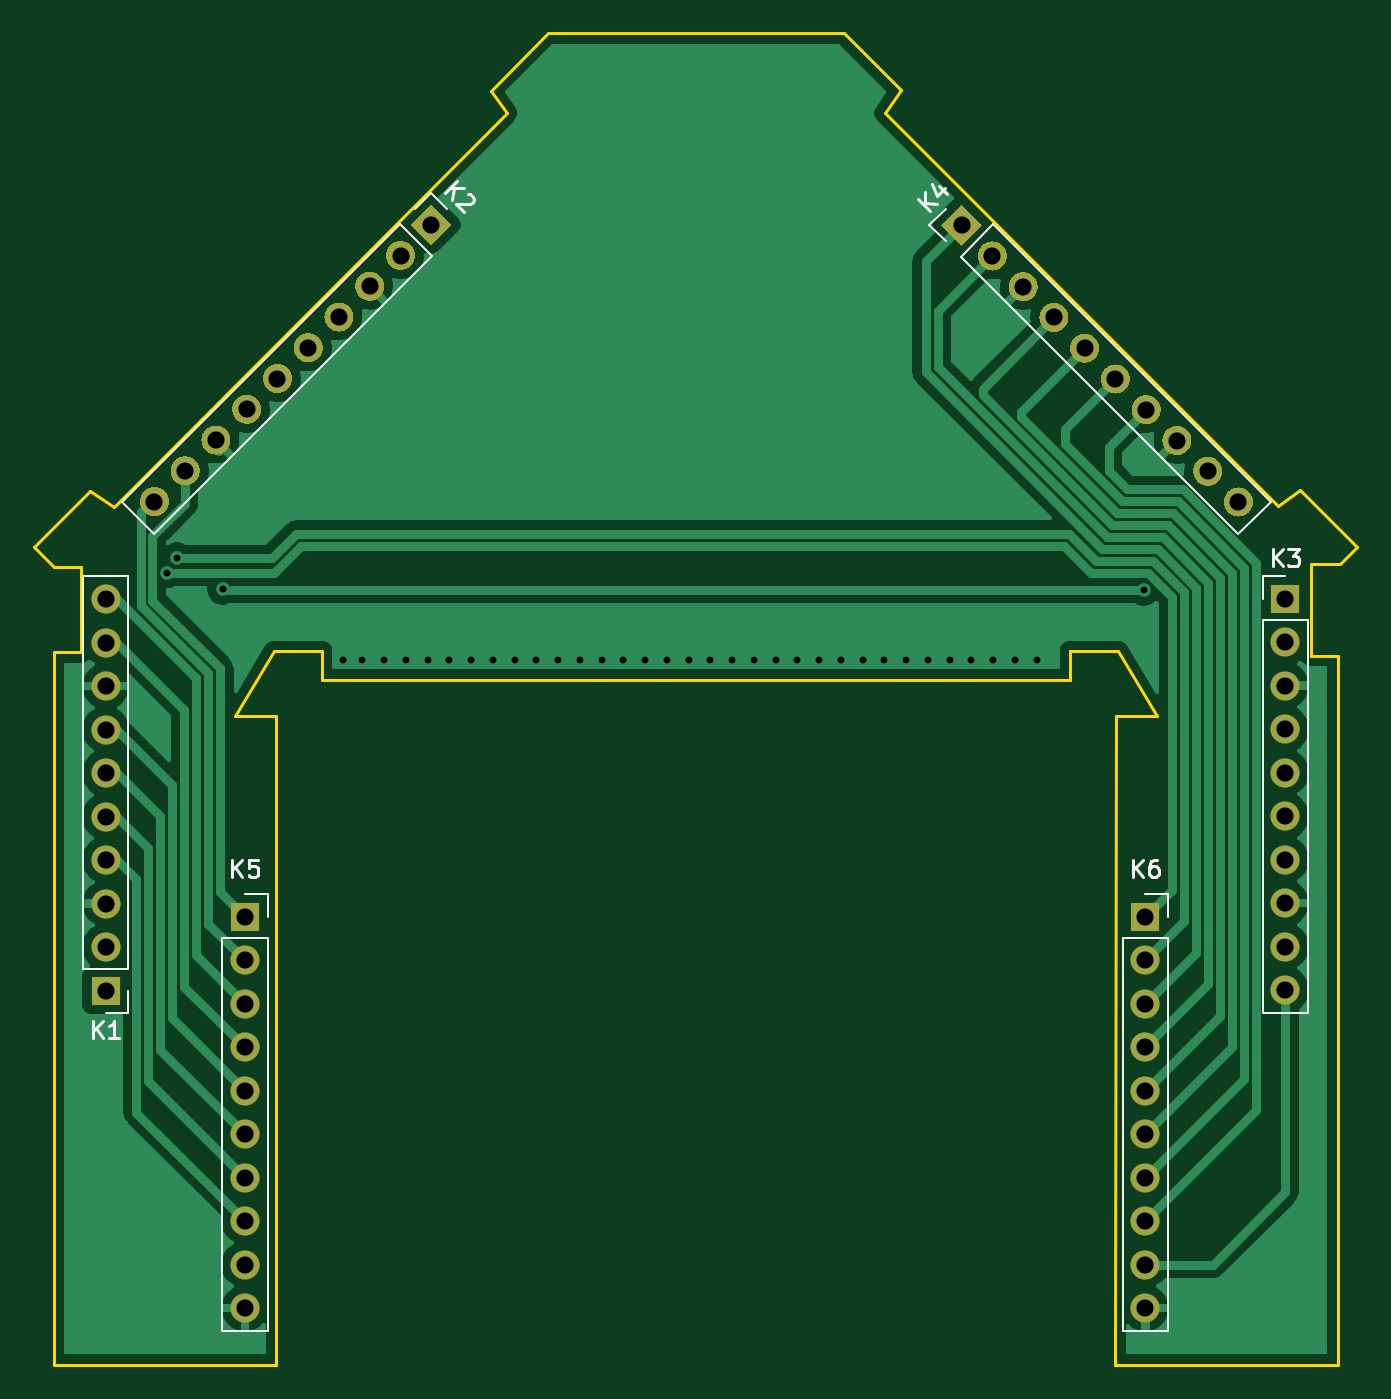
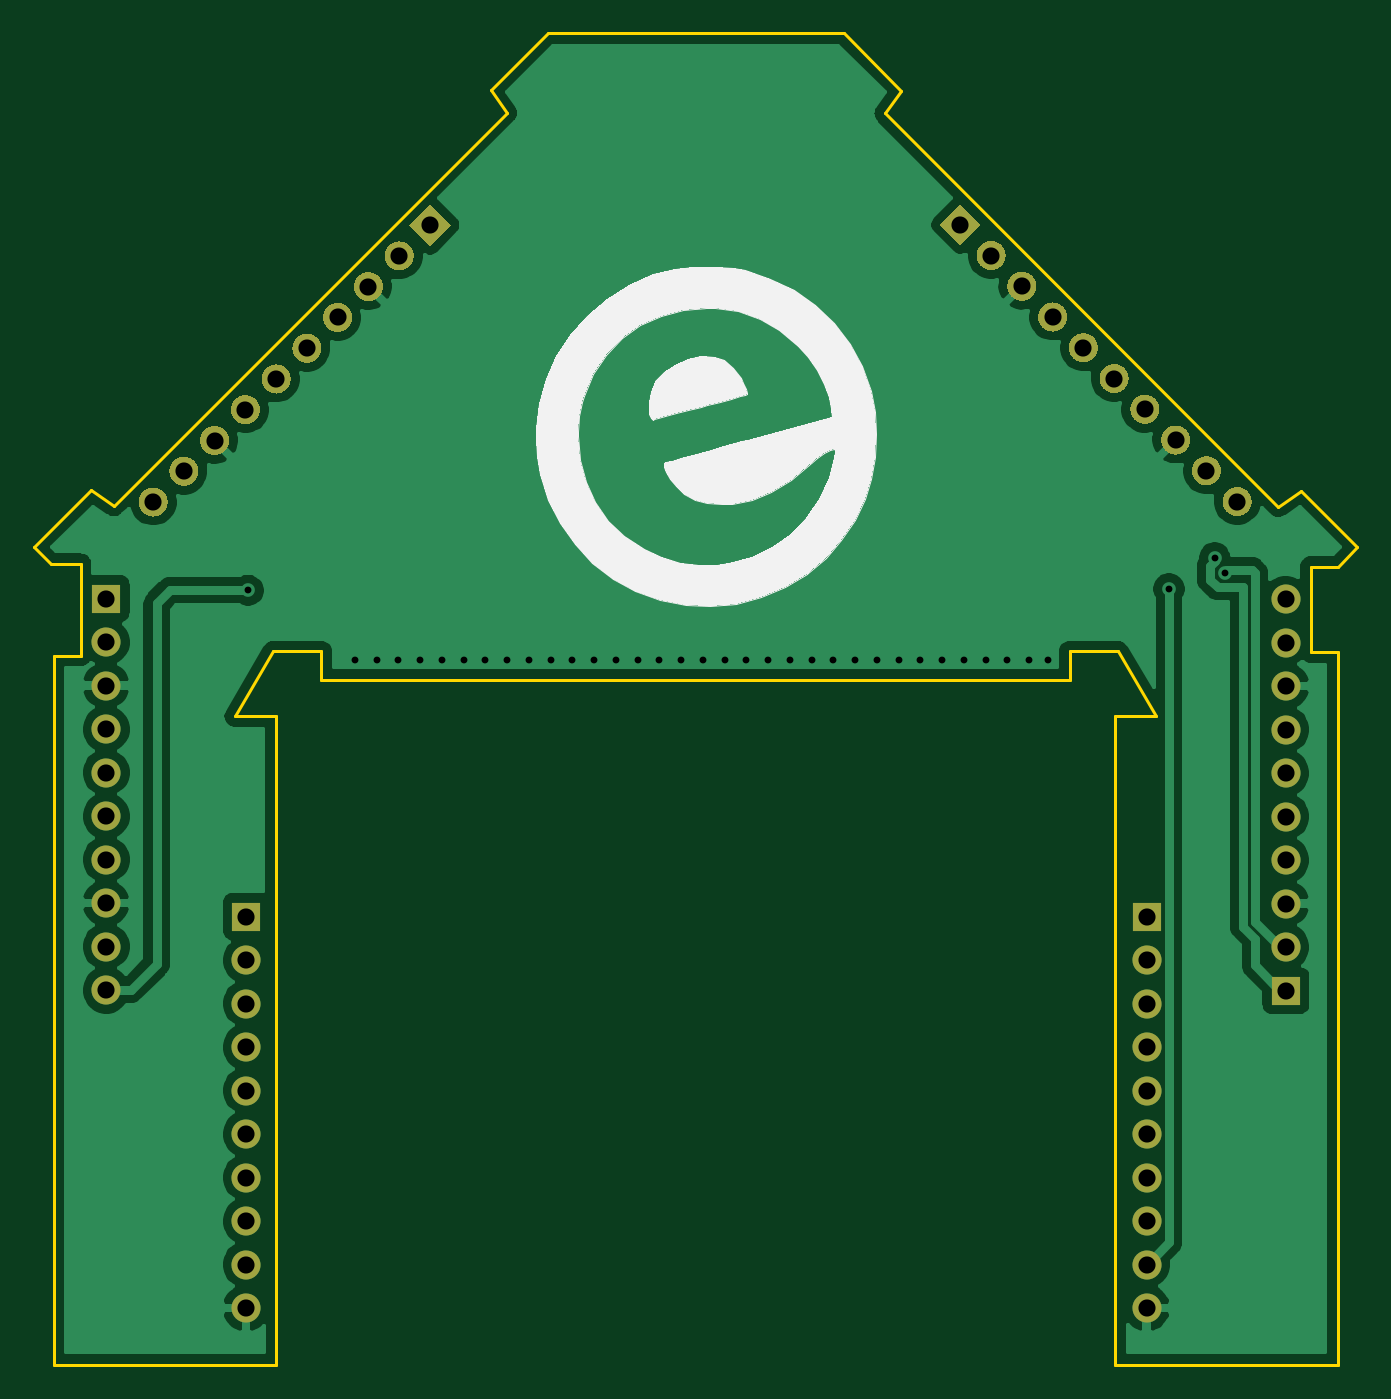
Circuit board: 11 layer files. Board 77.3 x 77.7 mm.
- bottom_copper: FirePlaceFrontwall-B_Cu.gbr (78608 bytes)
- bottom_mask: FirePlaceFrontwall-B_Mask.gbr (8249 bytes)
- paste: FirePlaceFrontwall-B_Paste.gbr (469 bytes)
- bottom_silk: FirePlaceFrontwall-B_SilkS.gbr (7950 bytes)
- outline: FirePlaceFrontwall-Edge_Cuts.gbr (2419 bytes)
- top_copper: FirePlaceFrontwall-F_Cu.gbr (57708 bytes)
- top_mask: FirePlaceFrontwall-F_Mask.gbr (8249 bytes)
- paste: FirePlaceFrontwall-F_Paste.gbr (469 bytes)
- top_silk: FirePlaceFrontwall-F_SilkS.gbr (5048 bytes)
- drill: FirePlaceFrontwall-NPTH.drl (269 bytes)
- drill: FirePlaceFrontwall-PTH.drl (1531 bytes)

=== bottom_copper: FirePlaceFrontwall-B_Cu.gbr (78608 bytes, source omitted) ===
=== bottom_mask: FirePlaceFrontwall-B_Mask.gbr (8249 bytes, source omitted) ===
=== paste: FirePlaceFrontwall-B_Paste.gbr ===
%TF.GenerationSoftware,KiCad,Pcbnew,(5.1.8)-1*%
%TF.CreationDate,2021-12-10T09:03:27+01:00*%
%TF.ProjectId,FirePlaceFrontwall,46697265-506c-4616-9365-46726f6e7477,rev?*%
%TF.SameCoordinates,Original*%
%TF.FileFunction,Paste,Bot*%
%TF.FilePolarity,Positive*%
%FSLAX46Y46*%
G04 Gerber Fmt 4.6, Leading zero omitted, Abs format (unit mm)*
G04 Created by KiCad (PCBNEW (5.1.8)-1) date 2021-12-10 09:03:27*
%MOMM*%
%LPD*%
G01*
G04 APERTURE LIST*
G04 APERTURE END LIST*
M02*

=== bottom_silk: FirePlaceFrontwall-B_SilkS.gbr (7950 bytes, source omitted) ===
=== outline: FirePlaceFrontwall-Edge_Cuts.gbr ===
%TF.GenerationSoftware,KiCad,Pcbnew,(5.1.8)-1*%
%TF.CreationDate,2021-12-10T09:03:27+01:00*%
%TF.ProjectId,FirePlaceFrontwall,46697265-506c-4616-9365-46726f6e7477,rev?*%
%TF.SameCoordinates,Original*%
%TF.FileFunction,Profile,NP*%
%FSLAX46Y46*%
G04 Gerber Fmt 4.6, Leading zero omitted, Abs format (unit mm)*
G04 Created by KiCad (PCBNEW (5.1.8)-1) date 2021-12-10 09:03:27*
%MOMM*%
%LPD*%
G01*
G04 APERTURE LIST*
%TA.AperFunction,Profile*%
%ADD10C,0.200000*%
%TD*%
G04 APERTURE END LIST*
D10*
X81965800Y-51562000D02*
X84785200Y-51562000D01*
X35458400Y-51562000D02*
X38277800Y-51562000D01*
X87020400Y-55372000D02*
X84785200Y-51562000D01*
X33223200Y-55372000D02*
X35458400Y-51562000D01*
X38277800Y-51562000D02*
X38277800Y-53213000D01*
X33223200Y-55372000D02*
X35610800Y-55372000D01*
X81965800Y-51562000D02*
X81965800Y-53213000D01*
X84632800Y-55372000D02*
X87020400Y-55372000D01*
X87606000Y-93218000D02*
X84606000Y-93218000D01*
X22606000Y-46618000D02*
X21474630Y-45486600D01*
X68737400Y-15486600D02*
X51474600Y-15486600D01*
X84606000Y-91618000D02*
X84606000Y-93218000D01*
X51474600Y-15486600D02*
X48133000Y-18821400D01*
X24759920Y-42199560D02*
X26111200Y-43116500D01*
X38277800Y-53213000D02*
X81965800Y-53213000D01*
X32606000Y-93218000D02*
X35606000Y-93218000D01*
X21474630Y-45486600D02*
X24759920Y-42199560D01*
X35606000Y-91618000D02*
X35606000Y-93218000D01*
X68737400Y-15486600D02*
X72085200Y-18796000D01*
X22606000Y-51618000D02*
X24206000Y-51618000D01*
X97754440Y-46466760D02*
X98737400Y-45486600D01*
X24206000Y-51618000D02*
X24206000Y-46618000D01*
X95402400Y-42164000D02*
X94081600Y-43078400D01*
X72085200Y-18796000D02*
X71145400Y-20142200D01*
X98737400Y-45486600D02*
X95402400Y-42164000D01*
X48133000Y-18821400D02*
X49060100Y-20154900D01*
X97606000Y-93218000D02*
X97606000Y-91618000D01*
X97606000Y-93218000D02*
X87606000Y-93218000D01*
X97607120Y-51816000D02*
X96012000Y-51816000D01*
X97606000Y-91618000D02*
X97607120Y-51816000D01*
X94081600Y-43078400D02*
X71145400Y-20142200D01*
X35606000Y-91618000D02*
X35610800Y-55372000D01*
X96014540Y-46466760D02*
X97754440Y-46466760D01*
X96012000Y-51816000D02*
X96014540Y-46466760D01*
X84606000Y-91618000D02*
X84632800Y-55372000D01*
X24206000Y-46618000D02*
X22606000Y-46618000D01*
X26111200Y-43116500D02*
X49060100Y-20154900D01*
X22606000Y-93218000D02*
X22606000Y-91618000D01*
X22606000Y-91618000D02*
X22606000Y-51618000D01*
X22606000Y-93218000D02*
X32606000Y-93218000D01*
M02*

=== top_copper: FirePlaceFrontwall-F_Cu.gbr (57708 bytes, source omitted) ===
=== top_mask: FirePlaceFrontwall-F_Mask.gbr (8249 bytes, source omitted) ===
=== paste: FirePlaceFrontwall-F_Paste.gbr ===
%TF.GenerationSoftware,KiCad,Pcbnew,(5.1.8)-1*%
%TF.CreationDate,2021-12-10T09:03:27+01:00*%
%TF.ProjectId,FirePlaceFrontwall,46697265-506c-4616-9365-46726f6e7477,rev?*%
%TF.SameCoordinates,Original*%
%TF.FileFunction,Paste,Top*%
%TF.FilePolarity,Positive*%
%FSLAX46Y46*%
G04 Gerber Fmt 4.6, Leading zero omitted, Abs format (unit mm)*
G04 Created by KiCad (PCBNEW (5.1.8)-1) date 2021-12-10 09:03:27*
%MOMM*%
%LPD*%
G01*
G04 APERTURE LIST*
G04 APERTURE END LIST*
M02*

=== top_silk: FirePlaceFrontwall-F_SilkS.gbr ===
%TF.GenerationSoftware,KiCad,Pcbnew,(5.1.8)-1*%
%TF.CreationDate,2021-12-10T09:03:27+01:00*%
%TF.ProjectId,FirePlaceFrontwall,46697265-506c-4616-9365-46726f6e7477,rev?*%
%TF.SameCoordinates,Original*%
%TF.FileFunction,Legend,Top*%
%TF.FilePolarity,Positive*%
%FSLAX46Y46*%
G04 Gerber Fmt 4.6, Leading zero omitted, Abs format (unit mm)*
G04 Created by KiCad (PCBNEW (5.1.8)-1) date 2021-12-10 09:03:27*
%MOMM*%
%LPD*%
G01*
G04 APERTURE LIST*
%ADD10C,0.120000*%
%ADD11C,0.150000*%
G04 APERTURE END LIST*
D10*
%TO.C,K4*%
X73750235Y-26685339D02*
X74690687Y-25744887D01*
X74690687Y-27625791D02*
X73750235Y-26685339D01*
X75588713Y-28523817D02*
X77469617Y-26642913D01*
X77469617Y-26642913D02*
X93676504Y-42849800D01*
X75588713Y-28523817D02*
X91795600Y-44730704D01*
X91795600Y-44730704D02*
X93676504Y-42849800D01*
%TO.C,K3*%
X93208800Y-47158600D02*
X94538800Y-47158600D01*
X93208800Y-48488600D02*
X93208800Y-47158600D01*
X93208800Y-49758600D02*
X95868800Y-49758600D01*
X95868800Y-49758600D02*
X95868800Y-72678600D01*
X93208800Y-49758600D02*
X93208800Y-72678600D01*
X93208800Y-72678600D02*
X95868800Y-72678600D01*
%TO.C,K2*%
X44663261Y-24779035D02*
X45603713Y-25719487D01*
X43722809Y-25719487D02*
X44663261Y-24779035D01*
X42824783Y-26617513D02*
X44705687Y-28498417D01*
X44705687Y-28498417D02*
X28498800Y-44705304D01*
X42824783Y-26617513D02*
X26617896Y-42824400D01*
X26617896Y-42824400D02*
X28498800Y-44705304D01*
%TO.C,K1*%
X26984000Y-72705000D02*
X25654000Y-72705000D01*
X26984000Y-71375000D02*
X26984000Y-72705000D01*
X26984000Y-70105000D02*
X24324000Y-70105000D01*
X24324000Y-70105000D02*
X24324000Y-47185000D01*
X26984000Y-70105000D02*
X26984000Y-47185000D01*
X26984000Y-47185000D02*
X24324000Y-47185000D01*
%TO.C,K6*%
X85030000Y-68326000D02*
X87690000Y-68326000D01*
X85030000Y-68326000D02*
X85030000Y-91246000D01*
X85030000Y-91246000D02*
X87690000Y-91246000D01*
X87690000Y-68326000D02*
X87690000Y-91246000D01*
X87690000Y-65726000D02*
X87690000Y-67056000D01*
X86360000Y-65726000D02*
X87690000Y-65726000D01*
%TO.C,K5*%
X32452000Y-68326000D02*
X35112000Y-68326000D01*
X32452000Y-68326000D02*
X32452000Y-91246000D01*
X32452000Y-91246000D02*
X35112000Y-91246000D01*
X35112000Y-68326000D02*
X35112000Y-91246000D01*
X35112000Y-65726000D02*
X35112000Y-67056000D01*
X33782000Y-65726000D02*
X35112000Y-65726000D01*
%TO.C,K4*%
D11*
X73781549Y-25879573D02*
X73074442Y-25172467D01*
X74185610Y-25475512D02*
X73478503Y-25374497D01*
X73478503Y-24768405D02*
X73478503Y-25576528D01*
X74320297Y-24398016D02*
X74791702Y-24869421D01*
X73882564Y-24297001D02*
X74219282Y-24970436D01*
X74657015Y-24532703D01*
%TO.C,K3*%
X93800704Y-46610980D02*
X93800704Y-45610980D01*
X94372133Y-46610980D02*
X93943561Y-46039552D01*
X94372133Y-45610980D02*
X93800704Y-46182409D01*
X94705466Y-45610980D02*
X95324514Y-45610980D01*
X94991180Y-45991933D01*
X95134038Y-45991933D01*
X95229276Y-46039552D01*
X95276895Y-46087171D01*
X95324514Y-46182409D01*
X95324514Y-46420504D01*
X95276895Y-46515742D01*
X95229276Y-46563361D01*
X95134038Y-46610980D01*
X94848323Y-46610980D01*
X94753085Y-46563361D01*
X94705466Y-46515742D01*
%TO.C,K2*%
X45469026Y-24810349D02*
X46176132Y-24103242D01*
X45873087Y-25214410D02*
X45974102Y-24507303D01*
X46580194Y-24507303D02*
X45772071Y-24507303D01*
X46782224Y-24844021D02*
X46849568Y-24844021D01*
X46950583Y-24877692D01*
X47118942Y-25046051D01*
X47152613Y-25147067D01*
X47152613Y-25214410D01*
X47118942Y-25315425D01*
X47051598Y-25382769D01*
X46916911Y-25450112D01*
X46108789Y-25450112D01*
X46546522Y-25887845D01*
%TO.C,K1*%
X24915904Y-74157380D02*
X24915904Y-73157380D01*
X25487333Y-74157380D02*
X25058761Y-73585952D01*
X25487333Y-73157380D02*
X24915904Y-73728809D01*
X26439714Y-74157380D02*
X25868285Y-74157380D01*
X26154000Y-74157380D02*
X26154000Y-73157380D01*
X26058761Y-73300238D01*
X25963523Y-73395476D01*
X25868285Y-73443095D01*
%TO.C,K6*%
X85621904Y-64738380D02*
X85621904Y-63738380D01*
X86193333Y-64738380D02*
X85764761Y-64166952D01*
X86193333Y-63738380D02*
X85621904Y-64309809D01*
X87050476Y-63738380D02*
X86860000Y-63738380D01*
X86764761Y-63786000D01*
X86717142Y-63833619D01*
X86621904Y-63976476D01*
X86574285Y-64166952D01*
X86574285Y-64547904D01*
X86621904Y-64643142D01*
X86669523Y-64690761D01*
X86764761Y-64738380D01*
X86955238Y-64738380D01*
X87050476Y-64690761D01*
X87098095Y-64643142D01*
X87145714Y-64547904D01*
X87145714Y-64309809D01*
X87098095Y-64214571D01*
X87050476Y-64166952D01*
X86955238Y-64119333D01*
X86764761Y-64119333D01*
X86669523Y-64166952D01*
X86621904Y-64214571D01*
X86574285Y-64309809D01*
%TO.C,K5*%
X33043904Y-64738380D02*
X33043904Y-63738380D01*
X33615333Y-64738380D02*
X33186761Y-64166952D01*
X33615333Y-63738380D02*
X33043904Y-64309809D01*
X34520095Y-63738380D02*
X34043904Y-63738380D01*
X33996285Y-64214571D01*
X34043904Y-64166952D01*
X34139142Y-64119333D01*
X34377238Y-64119333D01*
X34472476Y-64166952D01*
X34520095Y-64214571D01*
X34567714Y-64309809D01*
X34567714Y-64547904D01*
X34520095Y-64643142D01*
X34472476Y-64690761D01*
X34377238Y-64738380D01*
X34139142Y-64738380D01*
X34043904Y-64690761D01*
X33996285Y-64643142D01*
%TD*%
M02*

=== drill: FirePlaceFrontwall-NPTH.drl ===
M48
; DRILL file {KiCad (5.1.8)-1} date 12/10/21 09:03:31
; FORMAT={-:-/ absolute / inch / decimal}
; #@! TF.CreationDate,2021-12-10T09:03:31+01:00
; #@! TF.GenerationSoftware,Kicad,Pcbnew,(5.1.8)-1
; #@! TF.FileFunction,NonPlated,1,2,NPTH
FMAT,2
INCH
%
G90
G05
T0
M30

=== drill: FirePlaceFrontwall-PTH.drl ===
M48
; DRILL file {KiCad (5.1.8)-1} date 12/10/21 09:03:31
; FORMAT={-:-/ absolute / inch / decimal}
; #@! TF.CreationDate,2021-12-10T09:03:31+01:00
; #@! TF.GenerationSoftware,Kicad,Pcbnew,(5.1.8)-1
; #@! TF.FileFunction,Plated,1,2,PTH
FMAT,2
INCH
T1C0.0157
T2C0.0394
%
G90
G05
T1
X1.151Y-1.8495
X1.1735Y-1.816
X1.279Y-1.887
X1.556Y-2.05
X1.6Y-2.05
X1.65Y-2.05
X1.7Y-2.05
X1.75Y-2.05
X1.8Y-2.05
X1.85Y-2.05
X1.9Y-2.05
X1.95Y-2.05
X2.0Y-2.05
X2.05Y-2.05
X2.1Y-2.05
X2.15Y-2.05
X2.2Y-2.05
X2.25Y-2.05
X2.3Y-2.05
X2.35Y-2.05
X2.4Y-2.05
X2.45Y-2.05
X2.5Y-2.05
X2.55Y-2.05
X2.6Y-2.05
X2.65Y-2.05
X2.7Y-2.05
X2.75Y-2.05
X2.8Y-2.05
X2.85Y-2.05
X2.9Y-2.05
X2.95Y-2.05
X3.0Y-2.05
X3.05Y-2.05
X3.1Y-2.05
X3.15Y-2.05
X3.396Y-1.89
T2
X1.33Y-2.64
X1.33Y-2.74
X1.33Y-2.84
X1.33Y-2.94
X1.33Y-3.04
X1.33Y-3.14
X1.33Y-3.24
X1.33Y-3.34
X1.33Y-3.44
X1.33Y-3.54
X3.4Y-2.64
X3.4Y-2.74
X3.4Y-2.84
X3.4Y-2.94
X3.4Y-3.04
X3.4Y-3.14
X3.4Y-3.24
X3.4Y-3.34
X3.4Y-3.44
X3.4Y-3.54
X3.722Y-1.909
X3.722Y-2.009
X3.722Y-2.109
X3.722Y-2.209
X3.722Y-2.309
X3.722Y-2.409
X3.722Y-2.509
X3.722Y-2.609
X3.722Y-2.709
X3.722Y-2.809
X1.01Y-1.91
X1.01Y-2.01
X1.01Y-2.11
X1.01Y-2.21
X1.01Y-2.31
X1.01Y-2.41
X1.01Y-2.51
X1.01Y-2.61
X1.01Y-2.71
X1.01Y-2.81
X1.122Y-1.686
X1.1927Y-1.6153
X1.2634Y-1.5446
X1.3341Y-1.4739
X1.4048Y-1.4032
X1.4756Y-1.3324
X1.5463Y-1.2617
X1.617Y-1.191
X1.6877Y-1.1203
X1.7584Y-1.0496
X2.9776Y-1.0506
X3.0483Y-1.1213
X3.119Y-1.192
X3.1897Y-1.2627
X3.2604Y-1.3334
X3.3312Y-1.4042
X3.4019Y-1.4749
X3.4726Y-1.5456
X3.5433Y-1.6163
X3.614Y-1.687
T0
M30

